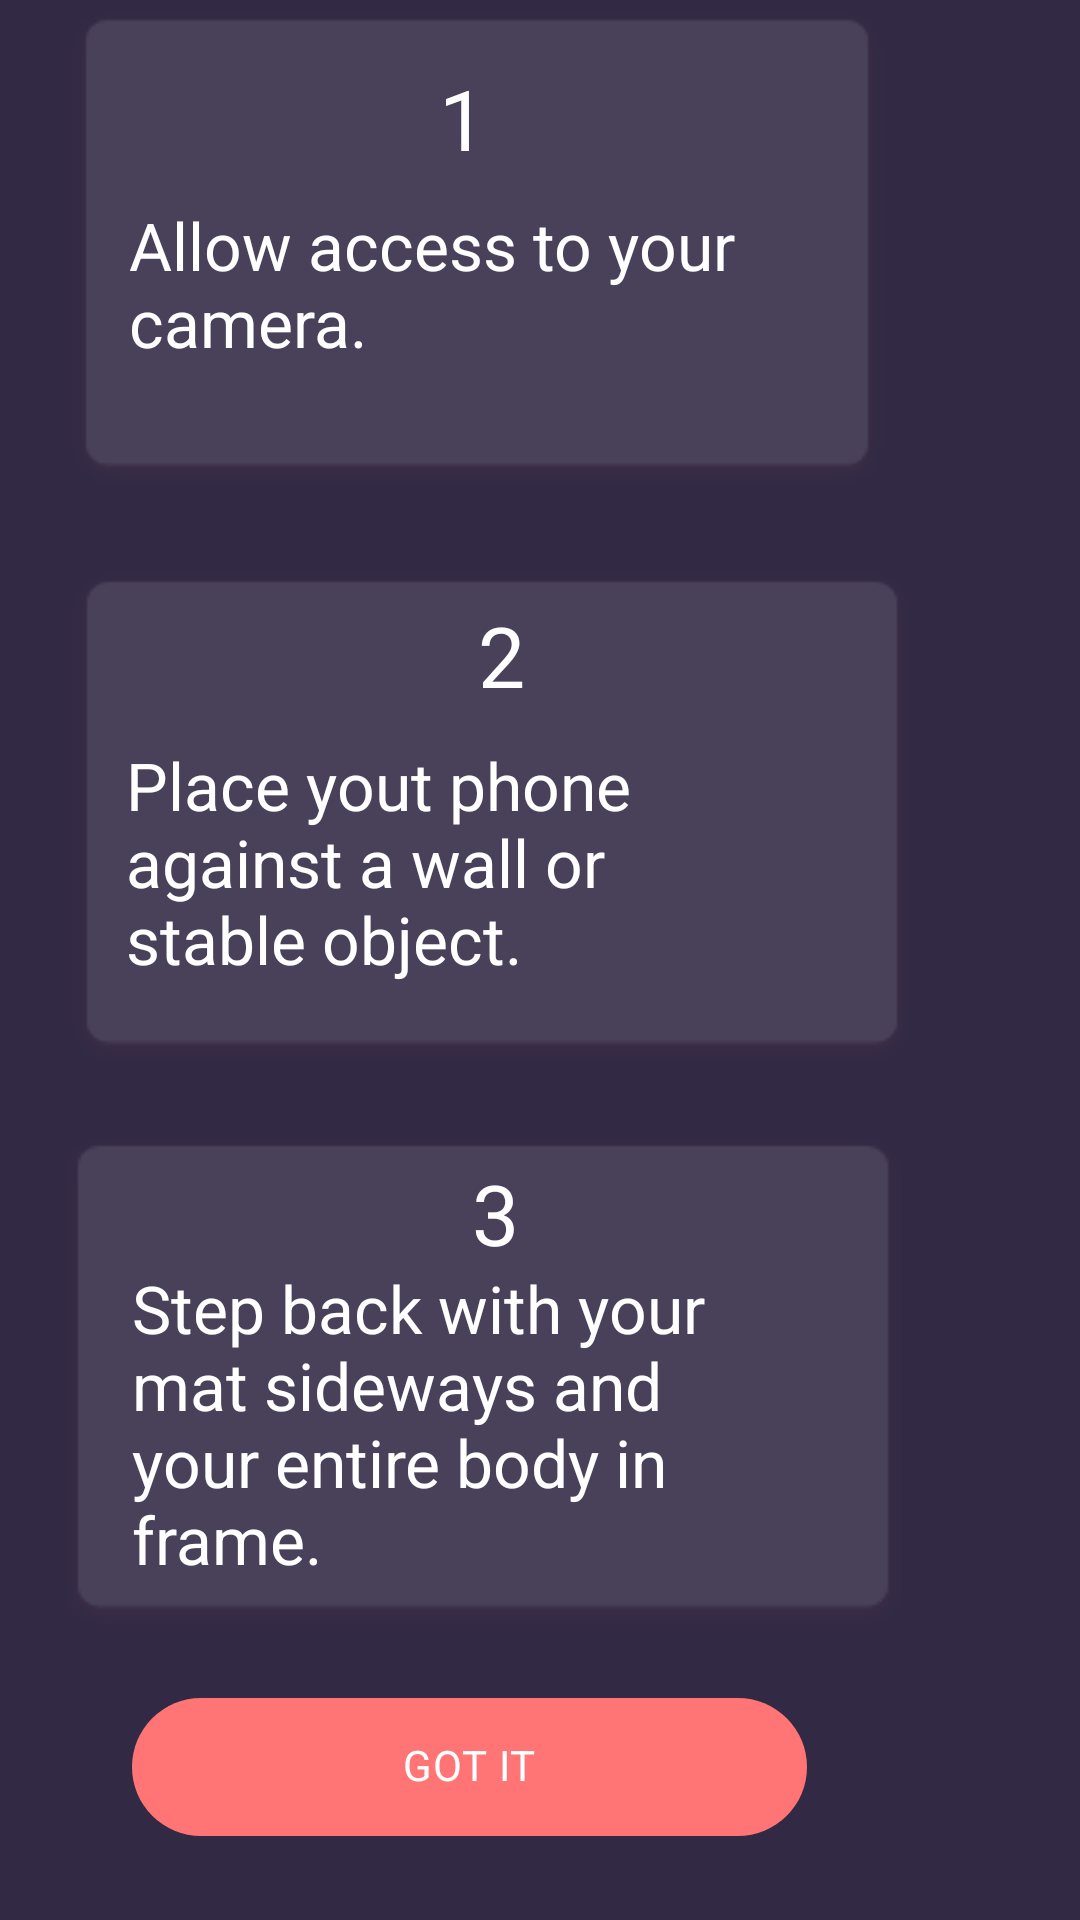

The Android layout XML behind this screen, and the referenced resources:
<!-- AndroidManifest.xml: application theme Theme.YogaTrain -->
<!-- res/layout/setupcam.xml -->
<?xml version="1.0" encoding="utf-8"?>
<RelativeLayout xmlns:android="http://schemas.android.com/apk/res/android"
    xmlns:tools="http://schemas.android.com/tools"
    android:layout_width="match_parent"
    android:layout_height="match_parent"
    android:background="@color/blue"
    >

    <TextView
        android:id="@+id/textView"
        android:layout_width="365dp"
        android:layout_height="51dp"
        android:layout_alignParentEnd="true"
        android:layout_alignParentBottom="true"
        android:layout_marginEnd="38dp"
        android:layout_marginBottom="670dp"
        android:text="Time to set up your device!"
        android:textColor="@color/white"
        android:textSize="25sp" />

    <ImageView
        android:id="@+id/frame1"
        android:layout_width="wrap_content"
        android:layout_height="wrap_content"
        android:layout_alignParentEnd="true"
        android:layout_alignParentBottom="true"
        android:layout_marginEnd="56dp"
        android:layout_marginBottom="474dp"
        android:src="@drawable/chen" />

    <ImageView
        android:id="@+id/frame2"
        android:layout_width="wrap_content"
        android:layout_height="wrap_content"
        android:layout_alignParentEnd="true"
        android:layout_alignParentBottom="true"
        android:layout_marginEnd="51dp"
        android:layout_marginBottom="281dp"
        android:src="@drawable/chen" />

    <ImageView
        android:id="@+id/frame3"
        android:layout_width="wrap_content"
        android:layout_height="wrap_content"
        android:layout_alignParentEnd="true"
        android:layout_alignParentBottom="true"
        android:layout_marginEnd="54dp"
        android:layout_marginBottom="93dp"
        android:src="@drawable/chen" />

    <TextView
        android:layout_width="207dp"
        android:layout_height="78dp"
        android:layout_alignEnd="@+id/frame1"
        android:layout_alignBottom="@+id/frame1"
        android:layout_marginEnd="54dp"
        android:layout_marginBottom="21dp"
        android:text="Allow access to your camera."
        android:textColor="@color/white"
        android:textSize="22sp" />

    <TextView
        android:layout_width="224dp"
        android:layout_height="93dp"
        android:layout_above="@+id/frame3"
        android:layout_alignEnd="@+id/frame2"
        android:layout_marginEnd="43dp"
        android:layout_marginBottom="35dp"
        android:text="Place yout phone against a wall or stable object."
        android:textColor="@color/white"
        android:textSize="22sp" />

    <TextView
        android:layout_width="210dp"
        android:layout_height="wrap_content"
        android:layout_above="@+id/frame3"
        android:layout_alignEnd="@+id/frame2"
        android:layout_marginEnd="55dp"
        android:layout_marginBottom="-153dp"
        android:text="Step back with your mat sideways and your entire body in frame."
        android:textColor="@color/white"
        android:textSize="22sp" />

    <com.google.android.material.chip.Chip
        android:id="@+id/btnGotIT"
        android:layout_width="225dp"
        android:layout_height="62dp"
        android:layout_alignParentEnd="true"
        android:layout_alignParentBottom="true"
        android:layout_marginEnd="91dp"
        android:layout_marginBottom="20dp"
        android:backgroundTint="@color/pink2"
        android:text="GOT IT"
        android:textAlignment="center"
        android:textColor="@color/white" />

    <TextView
        android:id="@+id/textView6"
        android:layout_width="wrap_content"
        android:layout_height="wrap_content"
        android:layout_alignEnd="@+id/frame1"
        android:layout_alignBottom="@+id/frame1"
        android:layout_marginEnd="142dp"
        android:layout_marginBottom="108dp"
        android:text="1"
        android:textColor="@color/white"
        android:textSize="28sp" />

    <TextView
        android:id="@+id/textView7"
        android:layout_width="wrap_content"
        android:layout_height="wrap_content"
        android:layout_alignEnd="@+id/frame2"
        android:layout_alignBottom="@+id/frame2"
        android:layout_marginEnd="134dp"
        android:layout_marginBottom="122dp"
        android:text="2"
        android:textColor="@color/white"
        android:textSize="28sp" />

    <TextView
        android:id="@+id/textView8"
        android:layout_width="wrap_content"
        android:layout_height="wrap_content"
        android:layout_alignEnd="@+id/frame2"
        android:layout_alignBottom="@+id/frame3"
        android:layout_marginEnd="136dp"
        android:layout_marginBottom="124dp"
        android:text="3"
        android:textColor="@color/white"
        android:textSize="28sp" />
</RelativeLayout>
<!-- resources referenced by this layout -->
<resources>
  <color name="blue">#322A45</color>
  <color name="pink2">#FF7575 </color>
  <color name="white">#FFFFFFFF</color>
  <!-- drawable chen: png bitmap (drawable, 2607 bytes) -->
  <style name="Theme.YogaTrain" parent="Theme.MaterialComponents.DayNight.DarkActionBar">
          
          <item name="colorPrimary">@color/blue</item>
          <item name="colorPrimaryVariant">@color/blue</item>
          <item name="colorOnPrimary">@color/white</item>
          
          <item name="colorSecondary">@color/teal_200</item>
          <item name="colorSecondaryVariant">@color/teal_700</item>
          <item name="colorOnSecondary">@color/black</item>
          
          <item name="android:statusBarColor" tools:targetApi="l">?attr/colorPrimaryVariant</item>
          
      </style>
  <color name="teal_200">#FF03DAC5</color>
  <color name="teal_700">#FF018786</color>
  <color name="black">#FF000000</color>
</resources>
